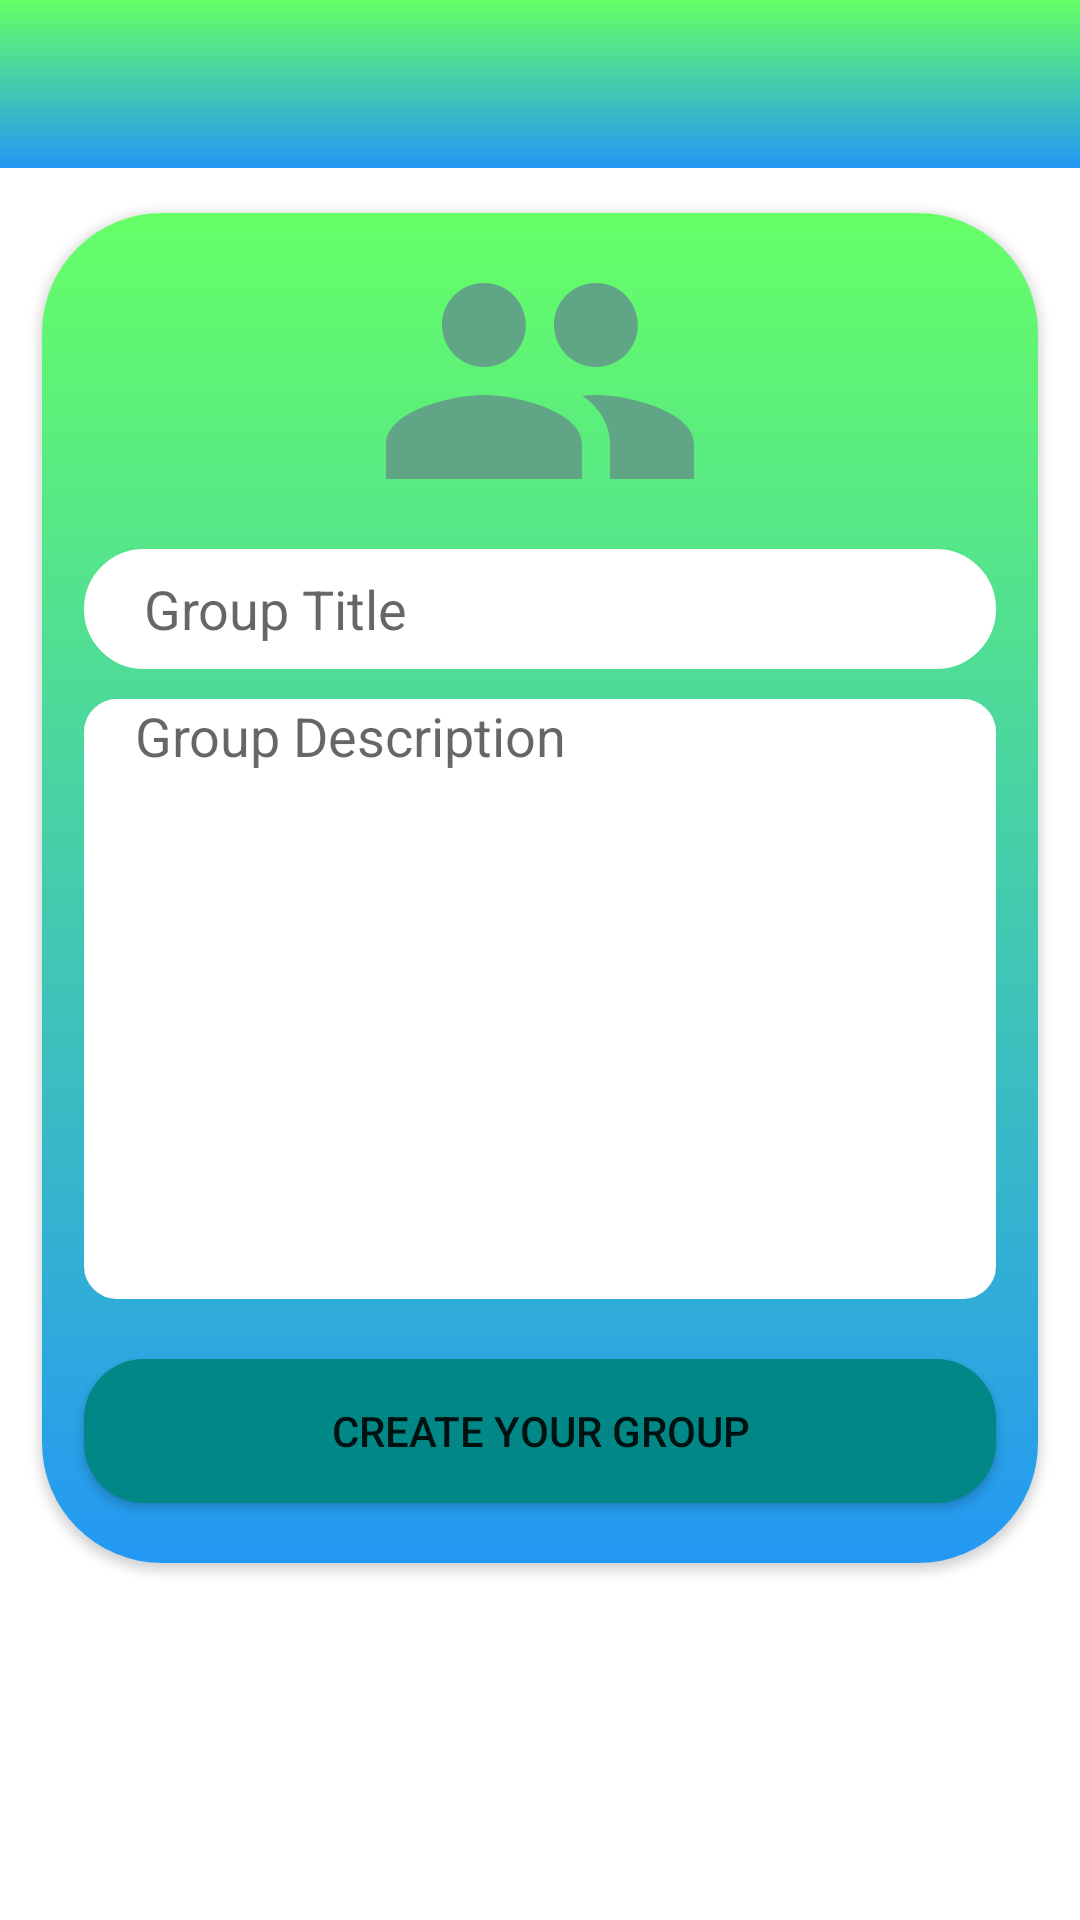

The Android layout XML behind this screen, and the referenced resources:
<!-- AndroidManifest.xml: application theme Theme.LoginAndRegistration -->
<!-- res/layout/activity_group_create.xml -->
<?xml version="1.0" encoding="utf-8"?>
<RelativeLayout xmlns:android="http://schemas.android.com/apk/res/android"
    xmlns:app="http://schemas.android.com/apk/res-auto"
    xmlns:tools="http://schemas.android.com/tools"
    android:layout_width="match_parent"
    android:layout_height="match_parent"
    android:background="@drawable/aa"
    tools:context=".GroupCreateActivity">

    <include
        android:id="@+id/tlbCreateGroup"
        layout="@layout/tlbcreategroup"/>
    <androidx.cardview.widget.CardView
        android:id="@+id/cardView1"
        android:layout_width="match_parent"
        android:layout_height="wrap_content"
        android:layout_below="@id/tlbCreateGroup"
        app:cardBackgroundColor="@android:color/white"
        app:cardCornerRadius="40dp"
        app:cardElevation="2dp"
        app:cardUseCompatPadding="true">
        <RelativeLayout
            android:layout_width="match_parent"
            android:layout_height="match_parent"
            android:background="@drawable/gradient_background">
    <ImageView
        android:id="@+id/groupIconIv"
        android:layout_width="match_parent"
        android:layout_height="112dp"
        android:layout_centerHorizontal="true"
        app:srcCompat="@drawable/ic_creategroup"
        tools:ignore="VectorDrawableCompat" />

    <EditText
        android:id="@+id/groupTitleEt"
        android:layout_width="match_parent"
        android:layout_height="40dp"
        android:layout_marginRight="14dp"
        android:layout_marginLeft="14dp"
        android:layout_marginBottom="10dp"
        android:backgroundTint="@color/white"
        android:layout_below="@id/groupIconIv"
        android:background="@drawable/input_bg"
        android:ems="10"
        android:hint="Group Title"
        android:paddingLeft="20dp"
        android:layout_centerHorizontal="true"/>

    <EditText
        android:id="@+id/groupDescriptionEt"
        android:layout_width="match_parent"
        android:layout_height="200dp"
        android:layout_marginRight="14dp"
        android:layout_marginLeft="14dp"
        android:layout_marginBottom="20dp"
        android:layout_below="@id/groupTitleEt"
        android:layout_centerHorizontal="true"
        android:backgroundTint="@color/white"
        android:background="@drawable/input_description"
        android:paddingLeft="17dp"
        android:ems="10"
        android:gravity="top"
        android:hint="Group Description"
        android:inputType="textImeMultiLine|textCapSentences" />

    <Button
        android:background="@drawable/btn_creategroup"
        android:layout_width="match_parent"
        android:layout_marginRight="14dp"
        android:layout_marginLeft="14dp"
        android:layout_marginBottom="20dp"
        android:layout_height="wrap_content"
        android:id="@+id/createGroupBtn"
        android:text="Create your group"
        android:layout_centerHorizontal="true"
        android:layout_below="@id/groupDescriptionEt"/>
        </RelativeLayout>
    </androidx.cardview.widget.CardView>
</RelativeLayout>
<!-- res/layout/tlbcreategroup.xml (included above) -->
<?xml version="1.0" encoding="utf-8"?>
<androidx.appcompat.widget.Toolbar xmlns:android="http://schemas.android.com/apk/res/android"
    android:layout_width="match_parent"
    android:layout_height="wrap_content"
    android:background="@drawable/gradient_background"
    android:padding="4dp">

</androidx.appcompat.widget.Toolbar>
<!-- resources referenced by this layout -->
<resources>
  <color name="white">#FFFFFFFF</color>
  <!-- drawable btn_creategroup (drawable) -->
  <?xml version="1.0" encoding="utf-8"?>
  <shape xmlns:android="http://schemas.android.com/apk/res/android">
      <size android:height="40dp" android:width="40dp"/>
      <solid android:color="@color/design_default_color_secondary_variant"/>
  
      <corners android:radius="20dp"/>
  
  
  
  </shape>
  <!-- drawable gradient_background (drawable) -->
  <?xml version="1.0" encoding="utf-8"?>
  <shape xmlns:android="http://schemas.android.com/apk/res/android"
      android:shape="rectangle">
      <gradient
          android:startColor="@color/blue"
          android:endColor="#66ff66"
          android:angle="90"/>
  </shape>
  <!-- drawable ic_creategroup (drawable) -->
  <vector android:height="24dp" android:tint="#60A585"
      android:viewportHeight="24" android:viewportWidth="24"
      android:width="24dp" xmlns:android="http://schemas.android.com/apk/res/android">
      <path android:fillColor="@android:color/white" android:pathData="M16,11c1.66,0 2.99,-1.34 2.99,-3S17.66,5 16,5c-1.66,0 -3,1.34 -3,3s1.34,3 3,3zM8,11c1.66,0 2.99,-1.34 2.99,-3S9.66,5 8,5C6.34,5 5,6.34 5,8s1.34,3 3,3zM8,13c-2.33,0 -7,1.17 -7,3.5L1,19h14v-2.5c0,-2.33 -4.67,-3.5 -7,-3.5zM16,13c-0.29,0 -0.62,0.02 -0.97,0.05 1.16,0.84 1.97,1.97 1.97,3.45L17,19h6v-2.5c0,-2.33 -4.67,-3.5 -7,-3.5z"/>
  </vector>
  <!-- drawable input_bg (drawable) -->
  <?xml version="1.0" encoding="utf-8"?>
  <shape xmlns:android="http://schemas.android.com/apk/res/android">
  
      <stroke android:color="@color/design_default_color_secondary_variant" android:width="2dp"/>
      <corners android:radius="70dp"/>
  </shape>
  <!-- drawable input_description (drawable) -->
  <?xml version="1.0" encoding="utf-8"?>
  <shape xmlns:android="http://schemas.android.com/apk/res/android">
  
      <stroke android:color="@color/design_default_color_secondary_variant" android:width="2dp"/>
      <corners android:radius="10dp"/>
  </shape>
  <style name="Theme.LoginAndRegistration" parent="Theme.MaterialComponents.DayNight.NoActionBar">
          
          <item name="colorPrimary">@color/white</item>
          <item name="colorPrimaryVariant">@color/purple_700</item>
          <item name="colorOnPrimary">@color/white</item>
          
          <item name="colorSecondary">@color/teal_200</item>
          <item name="colorSecondaryVariant">@color/teal_700</item>
          <item name="colorOnSecondary">@color/black</item>
          
          <item name="android:statusBarColor" tools:targetApi="l">?attr/colorPrimaryVariant</item>
          
      </style>
  <color name="blue">#2398f4</color>
  <color name="purple_700">#FF3700B3</color>
  <color name="teal_200">#FF03DAC5</color>
  <color name="teal_700">#FF018786</color>
  <color name="black">#FF000000</color>
</resources>
